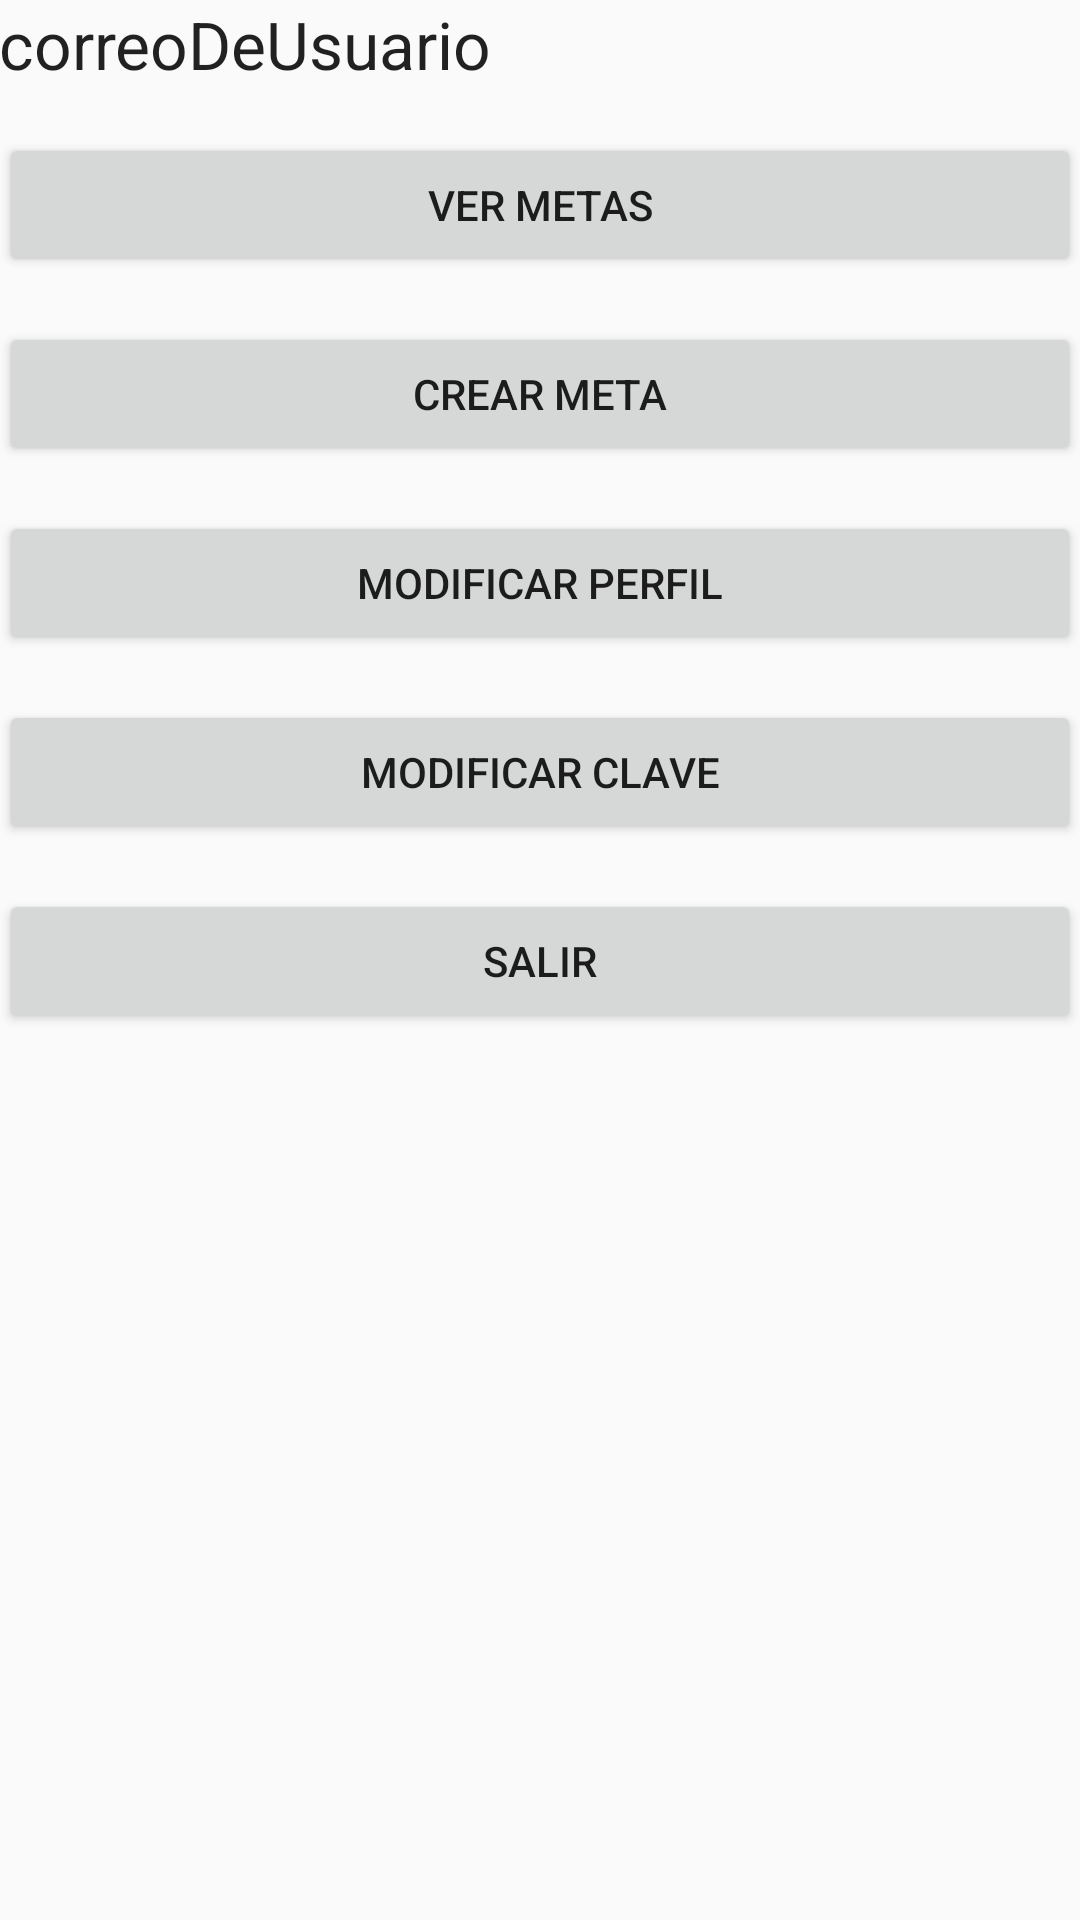

Layout XML and referenced resources for this Android screen:
<!-- AndroidManifest.xml: application theme AppTheme -->
<!-- res/layout/activity_bienvenido.xml -->
<?xml version="1.0" encoding="utf-8"?>
<LinearLayout xmlns:android="http://schemas.android.com/apk/res/android"
    xmlns:tools="http://schemas.android.com/tools"
    android:layout_width="match_parent"
    android:layout_height="match_parent"
    android:paddingBottom="@dimen/activity_vertical_margin"
    android:paddingLeft="@dimen/activity_horizontal_margin"
    android:paddingRight="@dimen/activity_horizontal_margin"
    android:paddingTop="@dimen/activity_vertical_margin"
    tools:context="com.cotosanchez.checkgoals.BienvenidoActivity"
    android:orientation="vertical">

    <ScrollView
        android:layout_width="match_parent"
        android:layout_height="wrap_content"
        android:id="@+id/scrollView3" >

        <LinearLayout
            android:orientation="vertical"
            android:layout_width="match_parent"
            android:layout_height="match_parent"
            android:baselineAligned="false">

            <HorizontalScrollView
                android:layout_width="wrap_content"
                android:layout_height="wrap_content"
                android:id="@+id/horizontalScrollView" >

                <LinearLayout
                    android:orientation="horizontal"
                    android:layout_width="match_parent"
                    android:layout_height="match_parent">

                    <TextView
                        android:layout_width="wrap_content"
                        android:layout_height="wrap_content"
                        android:textAppearance="?android:attr/textAppearanceLarge"
                        android:text="correoDeUsuario"
                        android:id="@+id/lblCorreo"
                        android:layout_gravity="center_horizontal" />
                </LinearLayout>
            </HorizontalScrollView>

            <Button
                android:layout_width="match_parent"
                android:layout_height="wrap_content"
                android:text="Ver Metas"
                android:id="@+id/btnVerMetas"
                android:layout_marginTop="15dp" />

            <Button
                android:layout_width="match_parent"
                android:layout_height="wrap_content"
                android:text="Crear Meta"
                android:id="@+id/btnCrearMeta"
                android:layout_marginTop="15dp" />

            <Button
                android:layout_width="match_parent"
                android:layout_height="wrap_content"
                android:text="Modificar Perfil"
                android:layout_marginTop="15dp"
                android:id="@+id/btnModificarPerfil" />

            <Button
                android:layout_width="match_parent"
                android:layout_height="wrap_content"
                android:text="Modificar Clave"
                android:id="@+id/btnModificarClave"
                android:layout_marginTop="15dp" />

            <Button
                android:layout_width="match_parent"
                android:layout_height="wrap_content"
                android:text="Salir"
                android:id="@+id/btnSalir"
                android:layout_marginTop="15dp" />
        </LinearLayout>
    </ScrollView>

</LinearLayout>
<!-- resources referenced by this layout -->
<resources>
  <style name="AppTheme" parent="Theme.AppCompat.Light.DarkActionBar">
          
          <item name="colorPrimary">#003882</item>
          <item name="colorPrimaryDark">#000000</item>
          <item name="colorAccent">#FFFFFF</item>
      </style>
</resources>
